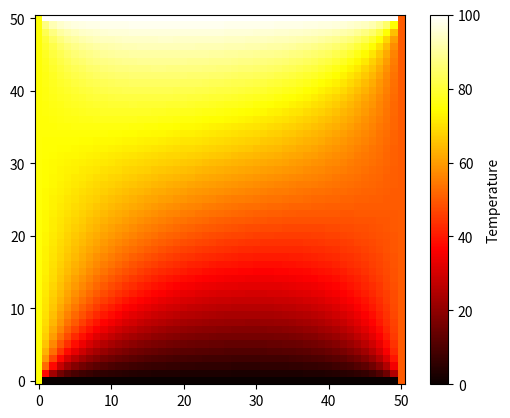
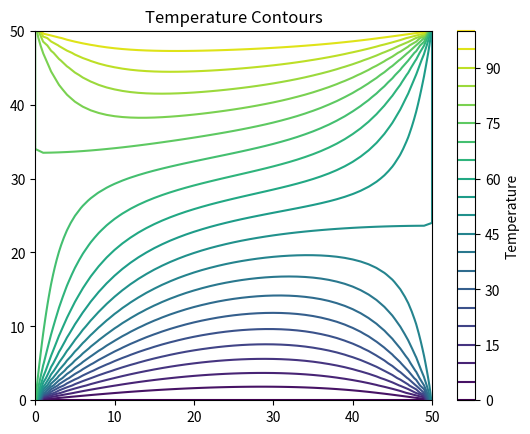

Recreate these plots in Python, in order.
import numpy as np
import matplotlib.pyplot as plt

Lx = 1.0
Ly = 1.0

nx = 51
ny = 51

T = np.zeros((ny,nx))

# Replace these with actual BCs from the figure
T_top = 100
T_bottom = 0
T_left = 75
T_right = 50

T[-1,:] = T_top
T[0,:] = T_bottom
T[:,0] = T_left
T[:,-1] = T_right

tol = 1e-6
error = 1

while error > tol:

    error = 0

    for j in range(1,ny-1):
        for i in range(1,nx-1):

            Told = T[j,i]

            T[j,i] = 0.25*(
                T[j+1,i]
                + T[j-1,i]
                + T[j,i+1]
                + T[j,i-1]
            )

            error = max(error,abs(T[j,i]-Told))

plt.figure()
plt.imshow(T,origin='lower',cmap='hot')
plt.colorbar(label='Temperature')
plt.show()

plt.figure()
plt.contour(T,20)
plt.colorbar(label='Temperature')
plt.title('Temperature Contours')
plt.show()
